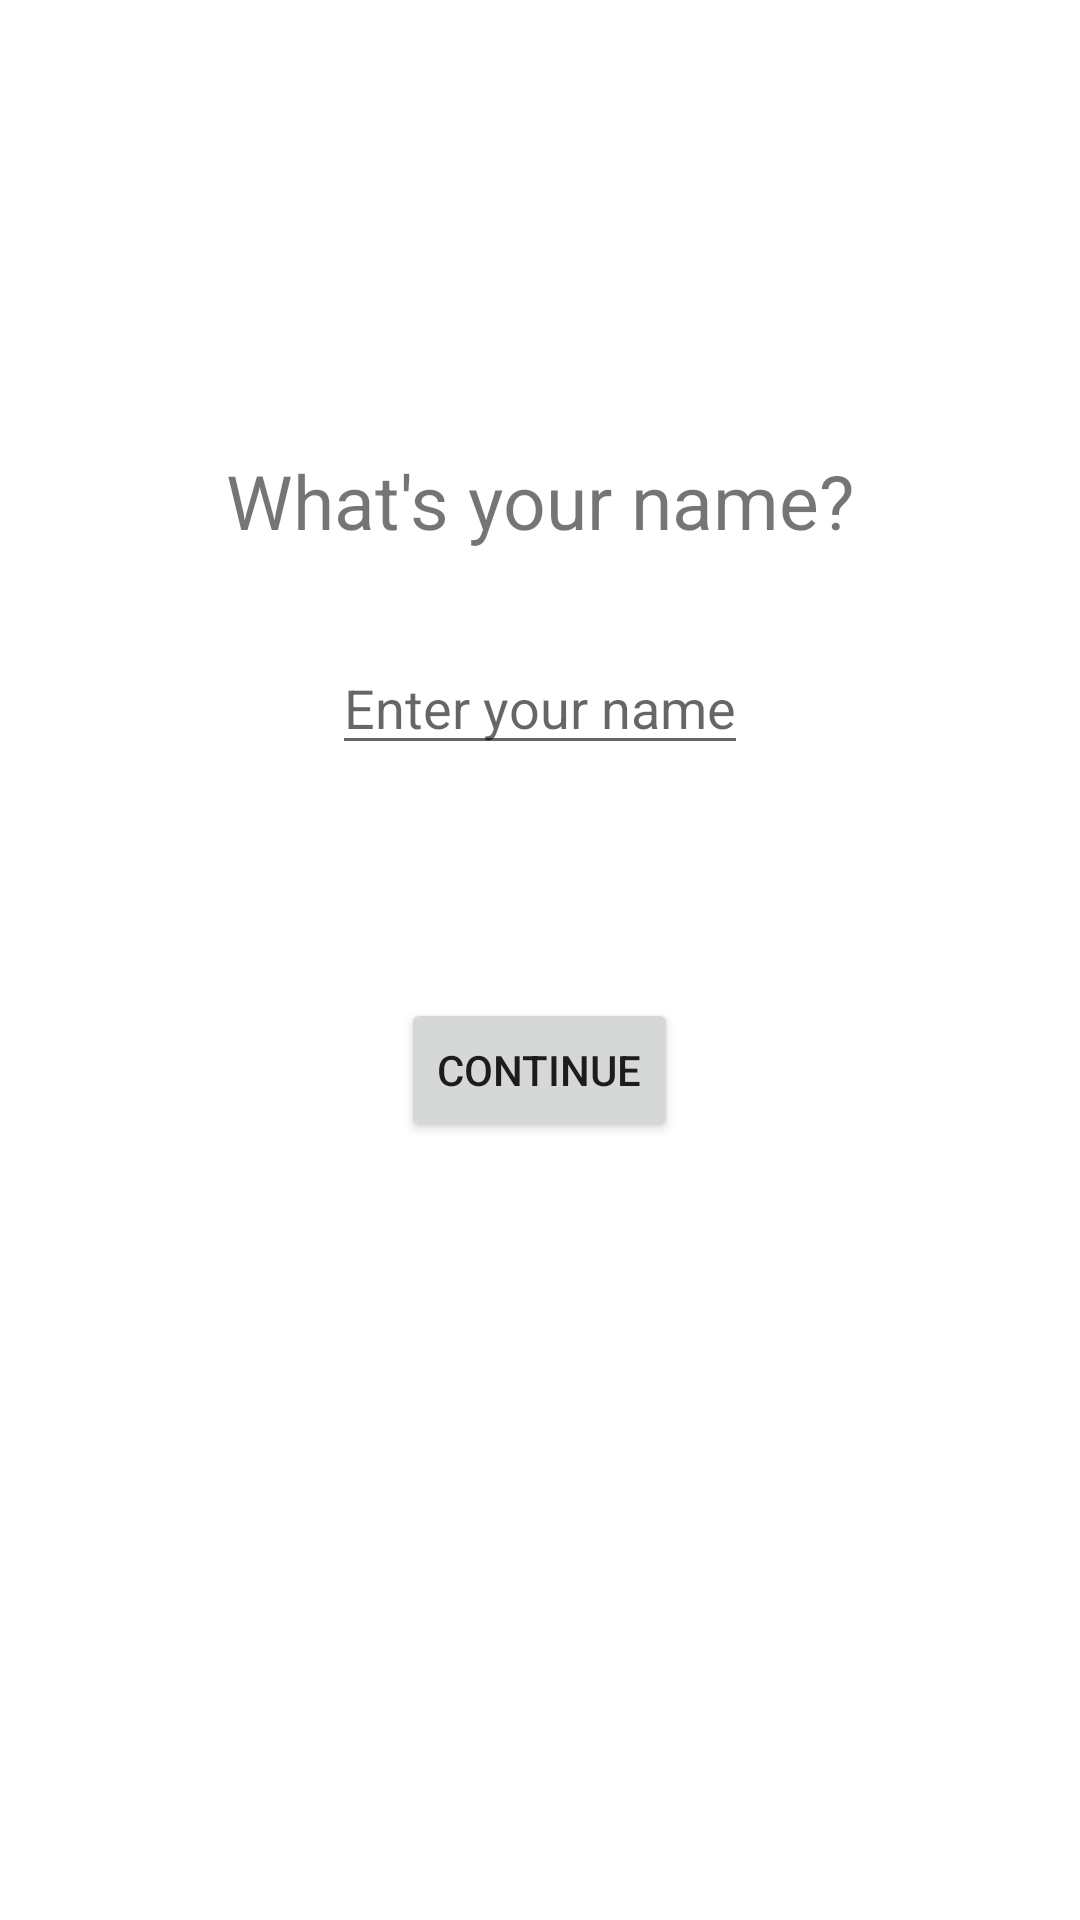

Reconstruct the res/layout file that produces this screen, plus the resources it refers to.
<!-- AndroidManifest.xml: application theme Theme.VitaList -->
<!-- res/layout/activity_name_screen.xml -->
<?xml version="1.0" encoding="utf-8"?>
<LinearLayout xmlns:android="http://schemas.android.com/apk/res/android"
    xmlns:app="http://schemas.android.com/apk/res-auto"
    xmlns:tools="http://schemas.android.com/tools"
    android:layout_width="match_parent"
    android:layout_height="match_parent"
    android:orientation="vertical"
    tools:context=".NameScreenActivity">

    <TextView
        android:layout_width="wrap_content"
        android:layout_height="wrap_content"
        android:text="What's your name?"
        android:layout_gravity="center_horizontal"
        android:textSize="25sp"
        android:layout_marginTop="150dp"/>

    <EditText
        android:id="@+id/et_username"
        android:layout_width="wrap_content"
        android:layout_height="wrap_content"
        android:hint="Enter your name"
        android:layout_gravity="center_horizontal"
        android:layout_marginTop="30dp"/>

    <TextView
        android:id="@+id/tv_error_msg"
        android:layout_width="wrap_content"
        android:layout_height="wrap_content"
        android:text=""
        android:layout_gravity="center_horizontal"
        android:textSize="17sp"
        android:layout_marginTop="30dp"
        android:textColor="@color/red"/>

    <Button
        android:id="@+id/btn_continue"
        android:layout_width="wrap_content"
        android:layout_height="wrap_content"
        android:layout_gravity="center_horizontal"
        android:layout_marginTop="25dp"
        android:text="Continue"/>

</LinearLayout>
<!-- resources referenced by this layout -->
<resources>
  <style name="Theme.VitaList" parent="Theme.MaterialComponents.DayNight.DarkActionBar">
          
          <item name="colorPrimary">@color/purple_500</item>
          <item name="colorPrimaryVariant">@color/purple_700</item>
          <item name="colorOnPrimary">@color/white</item>
          
          <item name="colorSecondary">@color/teal_200</item>
          <item name="colorSecondaryVariant">@color/teal_700</item>
          <item name="colorOnSecondary">@color/black</item>
          
          <item name="android:statusBarColor" tools:targetApi="l">?attr/colorPrimaryVariant</item>
          
      </style>
  <!-- not gathered from this repository: default colours our renderer supplied (Android Studio template values) -->
  <color name="purple_500">#FF6200EE</color>
  <color name="purple_700">#FF3700B3</color>
  <color name="teal_200">#FF03DAC5</color>
  <color name="teal_700">#FF018786</color>
  <color name="black">#FF000000</color>
  <color name="white">#FFFFFFFF</color>
</resources>
